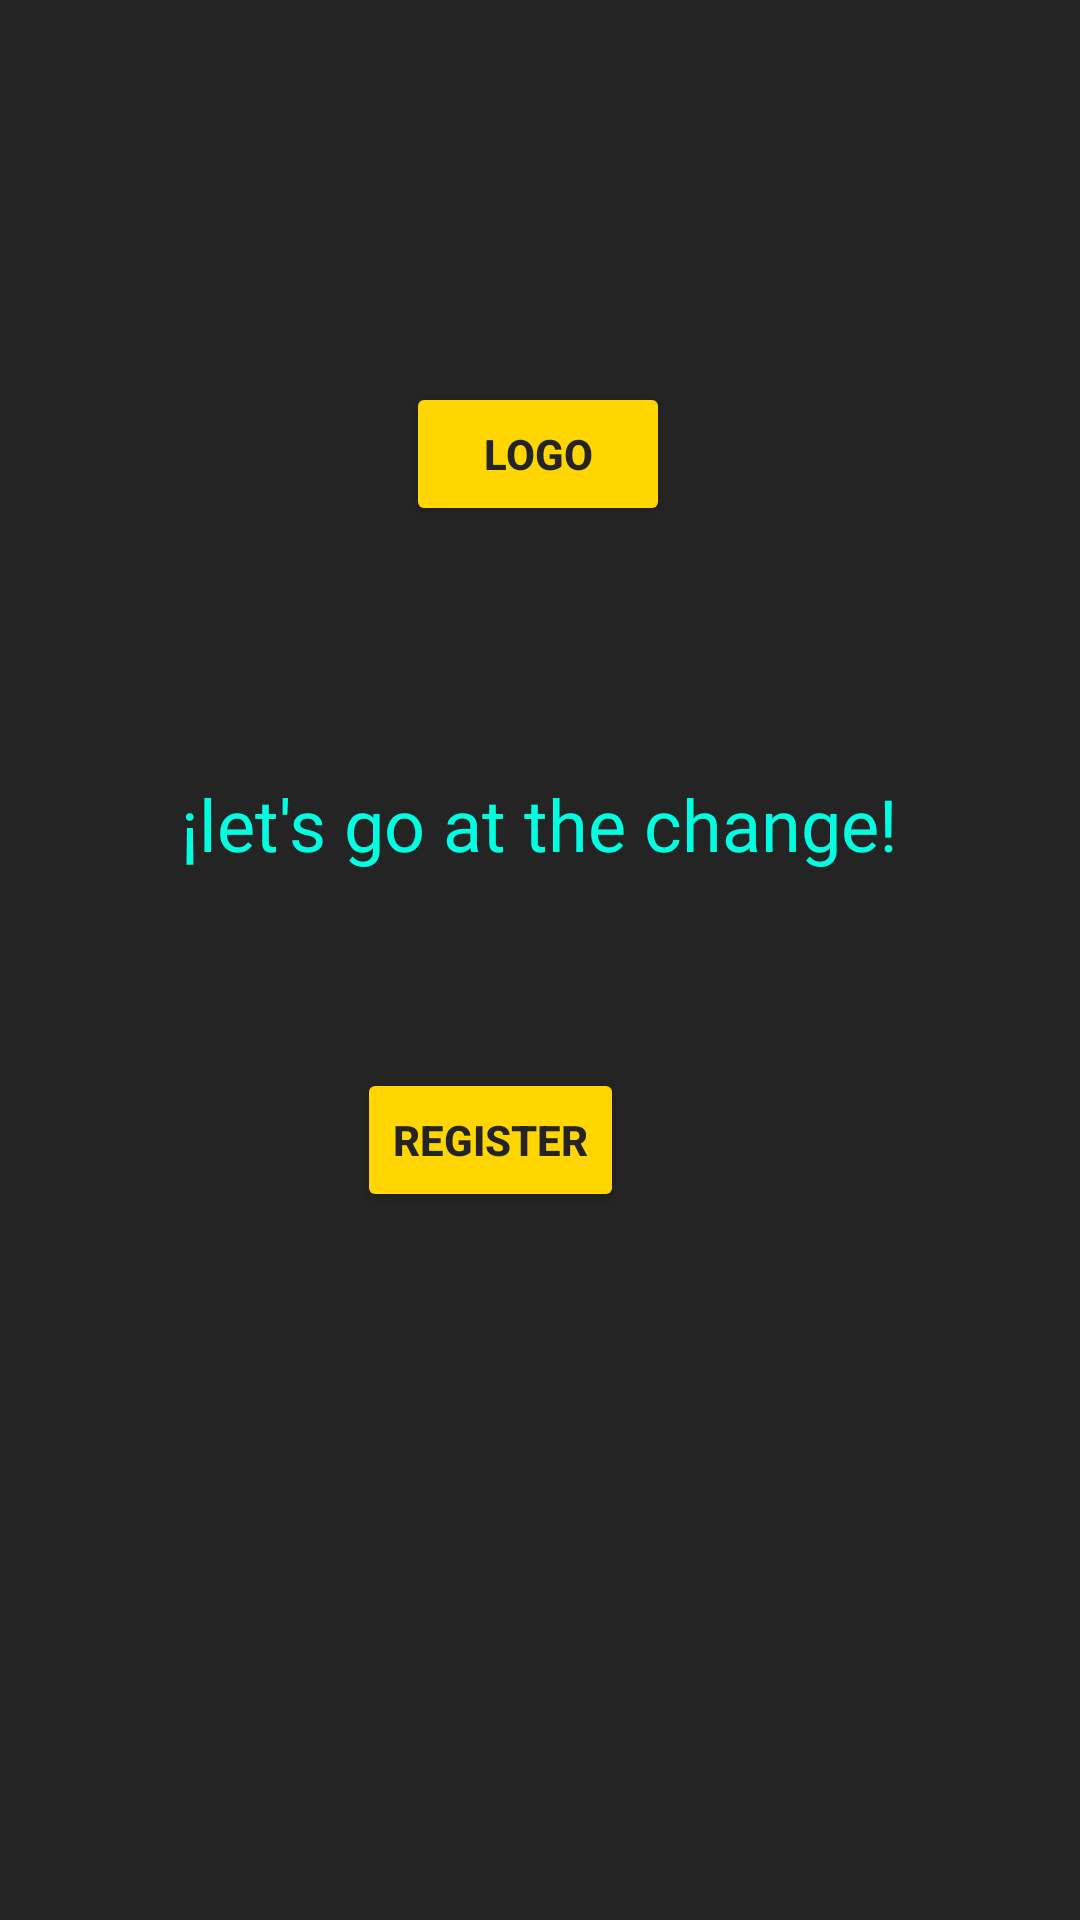

Produce the Android XML layout that renders to this screen, including the resource entries it uses.
<!-- AndroidManifest.xml: application theme Theme.Crigt -->
<!-- res/layout/activity_main.xml -->
<?xml version="1.0" encoding="utf-8"?>
<androidx.constraintlayout.widget.ConstraintLayout xmlns:android="http://schemas.android.com/apk/res/android"
    xmlns:app="http://schemas.android.com/apk/res-auto"
    xmlns:tools="http://schemas.android.com/tools"
    android:layout_width="match_parent"
    android:layout_height="match_parent"
    android:background="#FF9800"
    android:backgroundTint="#242424"
    android:foregroundTint="#EC0A0A"
    tools:context=".MainActivity">

    <TextView
        android:id="@+id/text"
        android:layout_width="wrap_content"
        android:layout_height="wrap_content"
        android:fontFamily="@font/alfa_slab_one"
        android:text="¡let's go at the change!"
        android:textColor="#00FFE0"
        android:textSize="24sp"
        app:layout_constraintBottom_toBottomOf="parent"
        app:layout_constraintEnd_toEndOf="parent"
        app:layout_constraintStart_toStartOf="parent"
        app:layout_constraintTop_toTopOf="parent"
        app:layout_constraintVertical_bias="0.425" />

    <Button
        android:id="@+id/btshowregister"
        android:layout_width="wrap_content"
        android:layout_height="wrap_content"
        android:layout_marginEnd="152dp"
        android:layout_marginBottom="236dp"
        android:backgroundTint="#FFD600"
        android:text="REGISTER"
        android:textColor="#242424"
        android:textStyle="bold"
        app:layout_constraintBottom_toBottomOf="parent"
        app:layout_constraintEnd_toEndOf="parent"
        tools:ignore="MissingConstraints" />

    <Button
        android:id="@+id/logo"
        android:layout_width="wrap_content"
        android:layout_height="wrap_content"
        android:backgroundTint="#FFD600"
        android:textStyle="bold"
        android:text="Logo"
        android:textColor="#242424"
        app:layout_constraintBottom_toBottomOf="parent"
        app:layout_constraintEnd_toEndOf="parent"
        app:layout_constraintHorizontal_bias="0.498"
        app:layout_constraintStart_toStartOf="parent"
        app:layout_constraintTop_toTopOf="parent"
        app:layout_constraintVertical_bias="0.215"
        tools:ignore="MissingConstraints" />

</androidx.constraintlayout.widget.ConstraintLayout>
<!-- resources referenced by this layout -->
<resources>
  <style name="Theme.Crigt" parent="Theme.MaterialComponents.DayNight.NoActionBar">
          
          <item name="colorPrimary">@color/purple_500</item>
          <item name="colorPrimaryVariant">@color/purple_700</item>
          <item name="colorOnPrimary">@color/white</item>
          
          <item name="colorSecondary">@color/teal_200</item>
          <item name="colorSecondaryVariant">@color/teal_700</item>
          <item name="colorOnSecondary">@color/black</item>
          
          <item name="android:statusBarColor">?attr/colorPrimaryVariant</item>
          
          <item name="android:textColorHint">#FFFFFF</item>
      </style>
  <!-- not gathered from this repository: default colours our renderer supplied (Android Studio template values) -->
  <color name="purple_500">#FF6200EE</color>
  <color name="purple_700">#FF3700B3</color>
  <color name="teal_200">#FF03DAC5</color>
  <color name="teal_700">#FF018786</color>
  <color name="black">#FF000000</color>
  <color name="white">#FFFFFFFF</color>
</resources>
